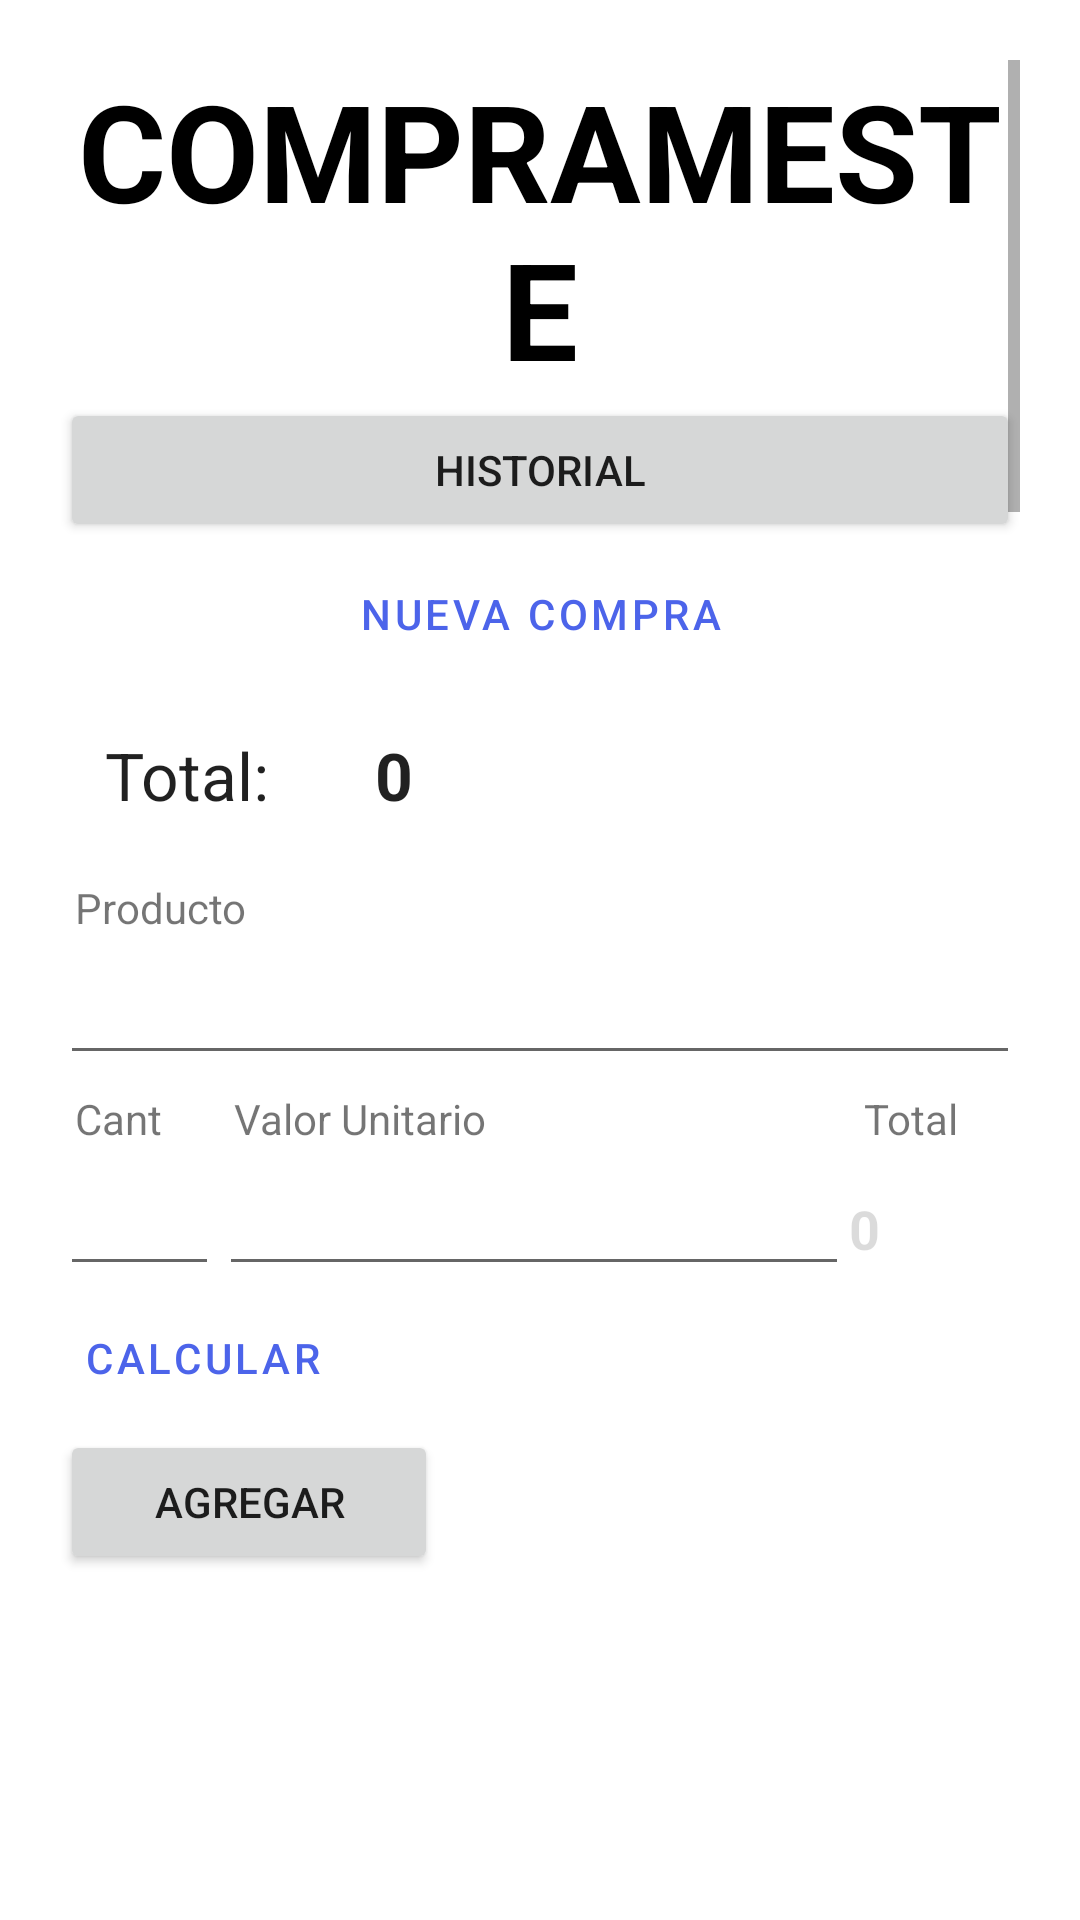

Produce the Android XML layout that renders to this screen, including the resource entries it uses.
<!-- AndroidManifest.xml: application theme Theme.Comprameste -->
<!-- res/layout/activity_main.xml -->
<?xml version="1.0" encoding="utf-8"?>
<RelativeLayout xmlns:android="http://schemas.android.com/apk/res/android"
    xmlns:app="http://schemas.android.com/apk/res-auto"
    xmlns:tools="http://schemas.android.com/tools"
    android:layout_width="match_parent"
    android:layout_height="match_parent"
    tools:context=".MainActivity">

    <ScrollView
        android:id="@+id/miScrollView"
        android:layout_width="match_parent"
        android:layout_height="match_parent"
        android:padding="20dp"
        app:layout_constraintBottom_toBottomOf="parent"
        app:layout_constraintEnd_toEndOf="parent"
        app:layout_constraintHorizontal_bias="0.0"
        app:layout_constraintStart_toStartOf="parent"
        app:layout_constraintTop_toTopOf="parent"
        app:layout_constraintVertical_bias="0.0"
        tools:ignore="UselessParent">

        <LinearLayout
            android:layout_width="match_parent"
            android:layout_height="wrap_content"
            android:orientation="vertical">

            <TextView
                android:id="@+id/lbTitulo"
                android:layout_width="match_parent"
                android:layout_height="wrap_content"
                android:gravity="center"
                android:text="@string/app_titulo"
                android:textAppearance="@style/TextAppearance.AppCompat.Display2"
                android:textColor="#000"
                android:textStyle="bold"
                app:fontFamily="sans-serif" />

            <Button
                android:id="@+id/btnHistorial"
                android:layout_width="match_parent"
                android:layout_height="wrap_content"
                android:text="@string/boton_historial" />

            <Button
                android:id="@+id/btnNuevaCompra"
                style="@style/Widget.MaterialComponents.Button.OutlinedButton"
                android:layout_width="match_parent"
                android:layout_height="wrap_content"
                android:text="@string/boton_nueva_compra" />

            <LinearLayout
                android:layout_width="match_parent"
                android:layout_height="match_parent"
                android:orientation="horizontal">

                <TextView
                    android:id="@+id/lbTotalFinal"
                    android:layout_width="90dp"
                    android:layout_height="wrap_content"
                    android:padding="15dp"
                    android:text="@string/total_final"
                    android:textAppearance="@style/TextAppearance.AppCompat.Large" />

                <TextView
                    android:id="@+id/txtTotalFinal"
                    android:layout_width="match_parent"
                    android:layout_height="wrap_content"
                    android:padding="15dp"
                    android:text="@string/total_final_inicial"
                    android:textAppearance="@style/TextAppearance.AppCompat.Large"
                    android:textStyle="bold" />

            </LinearLayout>

            <LinearLayout
                android:layout_width="match_parent"
                android:layout_height="match_parent"
                android:orientation="vertical">

                <TextView
                    android:id="@+id/lbProducto"
                    android:layout_width="match_parent"
                    android:layout_height="match_parent"
                    android:padding="5dp"
                    android:text="@string/cabecera_producto" />

                <EditText
                    android:id="@+id/txtProducto"
                    style="@style/Widget.AppCompat.EditText"
                    android:layout_width="match_parent"
                    android:layout_height="match_parent"
                    android:autofillHints="true"
                    android:ems="10"
                    android:inputType="textCapSentences"
                    tools:ignore="LabelFor" />
            </LinearLayout>

            <LinearLayout
                android:layout_width="match_parent"
                android:layout_height="match_parent"
                android:orientation="horizontal">

                <TextView
                    android:id="@+id/lbCantidad"
                    android:layout_width="53dp"
                    android:layout_height="wrap_content"
                    android:padding="5dp"
                    android:text="@string/cabecera_cantidad" />

                <TextView
                    android:id="@+id/lbValorUni"
                    android:layout_width="210dp"
                    android:layout_height="wrap_content"
                    android:padding="5dp"
                    android:text="@string/cabecera_valor_unitario" />

                <TextView
                    android:id="@+id/lbTotal"
                    android:layout_width="match_parent"
                    android:layout_height="wrap_content"
                    android:padding="5dp"
                    android:text="@string/cabecera_total"
                    app:autoSizeTextType="uniform" />
            </LinearLayout>

            <LinearLayout
                android:layout_width="match_parent"
                android:layout_height="match_parent"
                android:orientation="horizontal">

                <EditText
                    android:id="@+id/txtCantidad"
                    android:layout_width="53dp"
                    android:layout_height="wrap_content"
                    android:autofillHints="yes"
                    android:ems="10"
                    android:inputType="number"
                    tools:ignore="LabelFor" />

                <EditText
                    android:id="@+id/txtValorUnitario"
                    android:layout_width="wrap_content"
                    android:layout_height="wrap_content"
                    android:autofillHints="true"
                    android:ems="10"
                    android:inputType="numberDecimal"
                    tools:ignore="LabelFor" />

                

                <TextView
                    android:id="@+id/txtTotal"
                    android:layout_width="match_parent"
                    android:layout_height="wrap_content"
                    android:enabled="false"
                    android:text="@string/total_final_inicial"
                    android:textSize="18sp"
                    android:textStyle="bold" />


            </LinearLayout>

            <Button
                android:id="@+id/btnCalcular"
                style="@style/Widget.MaterialComponents.Button.TextButton"
                android:layout_width="wrap_content"
                android:layout_height="wrap_content"
                android:text="@string/boton_calcular" />

            <Button
                android:id="@+id/btnAgregar"
                android:layout_width="126dp"
                android:layout_height="wrap_content"
                android:text="@string/boton_agregar" />

            <ListView
                android:id="@+id/lvProductos"
                android:layout_width="match_parent"
                android:layout_height="2000dp"
                android:layout_marginStart="15dp"
                android:layout_marginLeft="15dp"
                android:layout_marginTop="24dp"
                android:layout_marginEnd="24dp"
                android:layout_marginRight="24dp"
                android:baselineAligned="false"
                tools:ignore="ExtraText,NestedScrolling">

            </ListView>

        </LinearLayout>
    </ScrollView>

</RelativeLayout>
<!-- resources referenced by this layout -->
<resources>
  <string name="app_titulo">COMPRAMESTE</string>
  <string name="boton_agregar">Agregar</string>
  <string name="boton_calcular">Calcular</string>
  <string name="boton_historial">Historial</string>
  <string name="boton_nueva_compra">Nueva Compra</string>
  <string name="cabecera_cantidad">Cant</string>
  <string name="cabecera_producto">Producto</string>
  <string name="cabecera_total">Total</string>
  <string name="cabecera_valor_unitario">Valor Unitario</string>
  <string name="total_final">Total:</string>
  <string name="total_final_inicial">0</string>
  <style name="Theme.Comprameste" parent="Theme.MaterialComponents.DayNight.DarkActionBar">
          
          <item name="colorPrimary">@color/blue_crack</item>
          <item name="colorPrimaryVariant">@color/purple_700</item>
          <item name="colorOnPrimary">@color/white</item>
          
          <item name="colorSecondary">@color/teal_200</item>
          <item name="colorSecondaryVariant">@color/teal_700</item>
          <item name="colorOnSecondary">@color/black</item>
          
          <item name="android:statusBarColor" tools:targetApi="l">?attr/colorPrimaryVariant</item>
          
          <item name="collapsedTitleTextAppearance">@color/white</item>
      </style>
  <color name="blue_crack">#4C64EA</color>
  <color name="purple_700">#FF3700B3</color>
  <color name="white">#FFFFFFFF</color>
  <color name="teal_200">#FF03DAC5</color>
  <color name="teal_700">#FF018786</color>
  <color name="black">#FF000000</color>
</resources>
